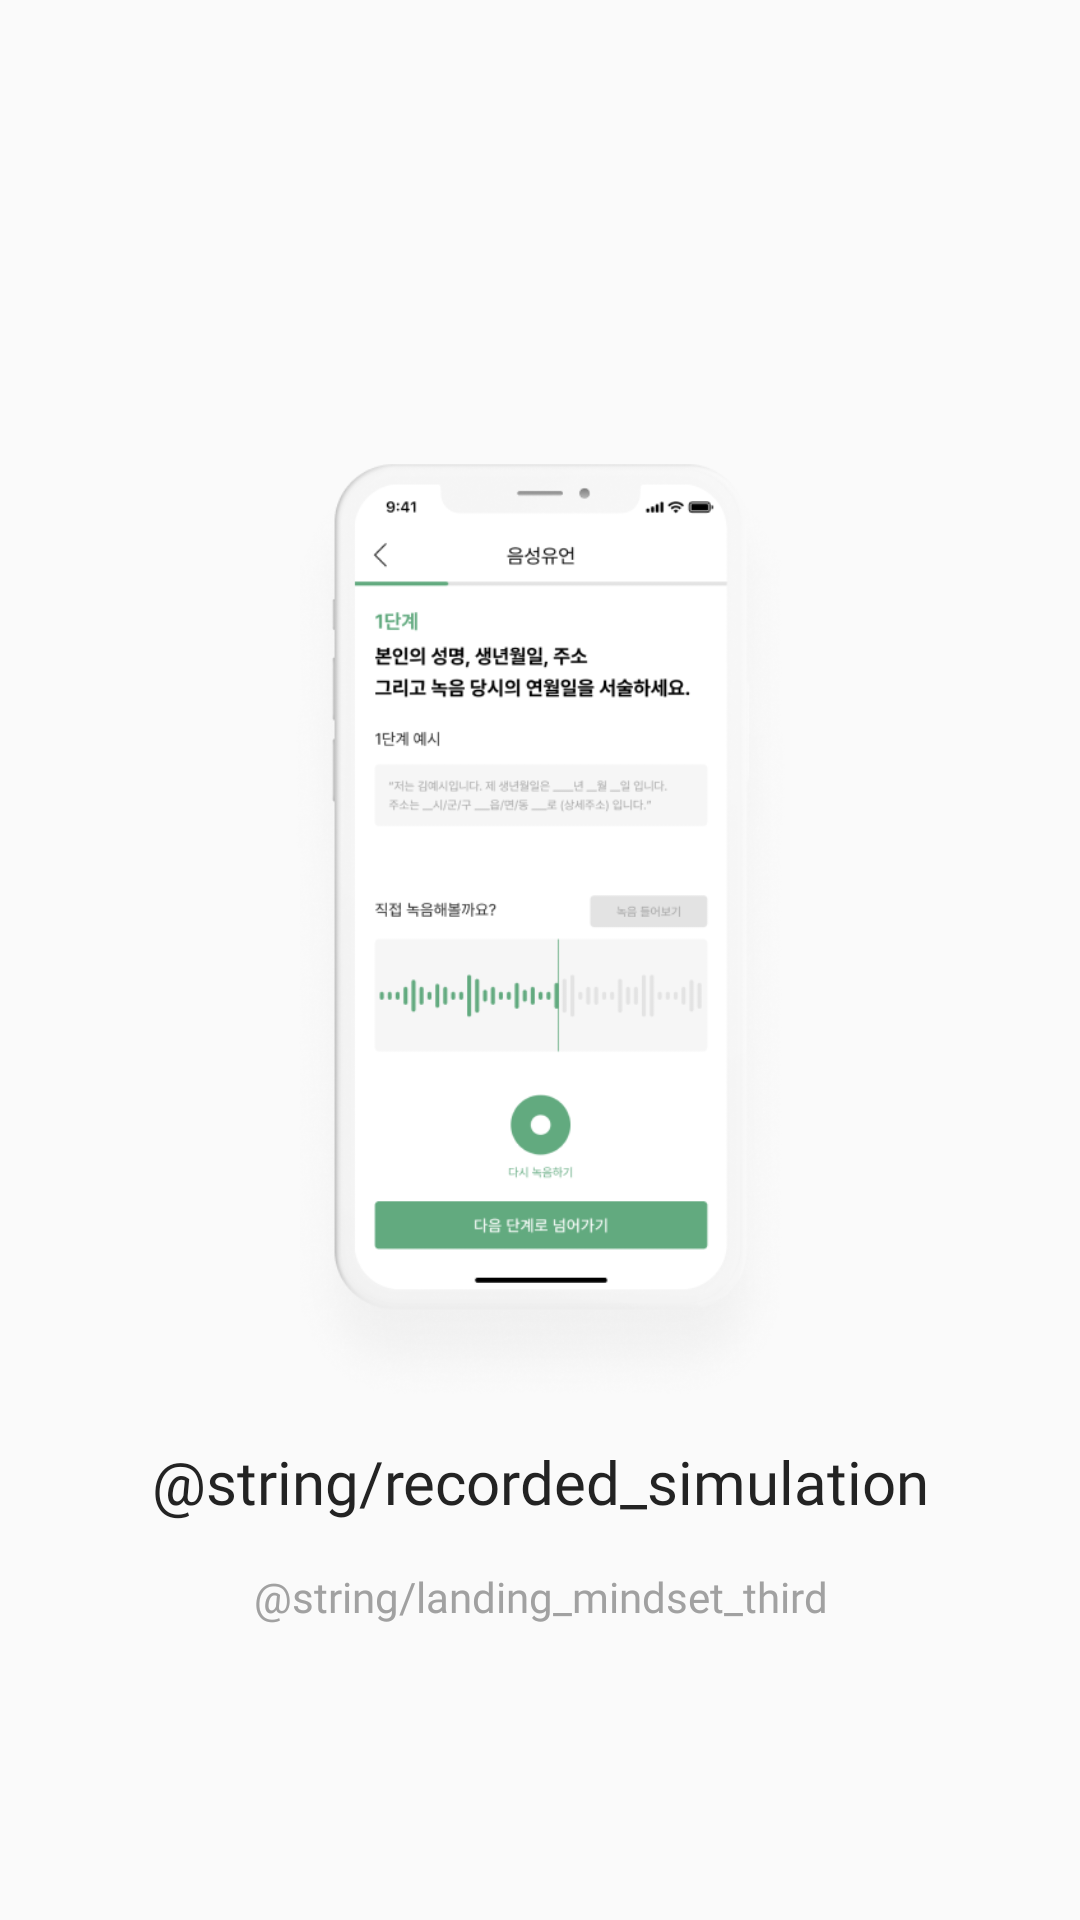

Write the Android layout XML for this screen, with the resource values it uses.
<!-- AndroidManifest.xml: application theme Theme.LifeteerAOS -->
<!-- res/layout/fragment_landing_third.xml -->
<FrameLayout xmlns:android="http://schemas.android.com/apk/res/android"
             xmlns:tools="http://schemas.android.com/tools"
             android:layout_width="match_parent"
             android:layout_height="match_parent"
             xmlns:app="http://schemas.android.com/apk/res-auto"
             tools:context="presentation.landing.FragmentLandingThird">

    <androidx.constraintlayout.widget.ConstraintLayout
            android:layout_width="match_parent"
            android:layout_height="match_parent">

        <ImageView
                android:id="@+id/iv_landing_third"
                android:layout_width="173dp"
                android:layout_height="322dp"
                android:layout_marginTop="151dp"
                android:src="@drawable/landingpage_phone3_3x"
                app:layout_constraintTop_toTopOf="parent"
                app:layout_constraintEnd_toEndOf="parent"
                app:layout_constraintStart_toStartOf="parent"/>

        <TextView
                android:id="@+id/tv_recorded_will"
                android:layout_width="wrap_content"
                android:layout_height="wrap_content"
                android:layout_marginTop="10dp"
                android:text="@string/recorded_simulation"
                android:textColor="@color/mindset_main_black"
                android:textAppearance="@style/AOS_h0"
                app:layout_constraintTop_toBottomOf="@+id/iv_landing_third"
                app:layout_constraintEnd_toEndOf="parent"
                app:layout_constraintStart_toStartOf="parent"/>

        <TextView
                android:layout_width="wrap_content"
                android:layout_height="wrap_content"
                android:layout_marginTop="18dp"
                android:lineSpacingMultiplier="1.2"
                android:gravity="center"
                android:text="@string/landing_mindset_third"
                android:textColor="@color/mindset_disabled_text"
                android:textAppearance="@style/AOS_b2"
                app:layout_constraintEnd_toEndOf="parent"
                app:layout_constraintStart_toStartOf="parent"
                app:layout_constraintTop_toBottomOf="@+id/tv_recorded_will"/>

    </androidx.constraintlayout.widget.ConstraintLayout>

</FrameLayout>
<!-- resources referenced by this layout -->
<resources>
  <color name="mindset_disabled_text">#A1A1A1</color>
  <color name="mindset_main_black">#232323</color>
  <!-- drawable landingpage_phone3_3x: png bitmap (drawable-v24, 91183 bytes) -->
  <style name="AOS_b2">
          <item name="android:fontFamily">@font/pretendard_regular</item>
          <item name="android:textSize">14sp</item>
      </style>
  <style name="AOS_h0">
          <item name="android:fontFamily">@font/pretendard_bold</item>
          <item name="android:textSize">20sp</item>
      </style>
  <style name="Theme.LifeteerAOS" parent="Theme.AppCompat.DayNight.NoActionBar">
      
      <item name="colorPrimary">@color/mindset_main_green</item>
      <item name="colorPrimaryVariant">@color/mindset_main_background</item>
      <item name="colorOnPrimary">@color/mindset_main_background</item>
      
      <item name="colorSecondary">@color/teal_200</item>
      <item name="colorSecondaryVariant">@color/teal_700</item>
      <item name="colorOnSecondary">@color/black</item>
      
      <item name="android:statusBarColor">@color/mindset_main_background</item>
      <item name="android:windowLightStatusBar">true</item>
      
      <item name="android:includeFontPadding">false</item>
  </style>
  <color name="mindset_main_green">#62AA7F</color>
  <color name="mindset_main_background">#FFFFFF</color>
  <color name="teal_200">#FF03DAC5</color>
  <color name="teal_700">#FF018786</color>
  <color name="black">#FF000000</color>
</resources>
